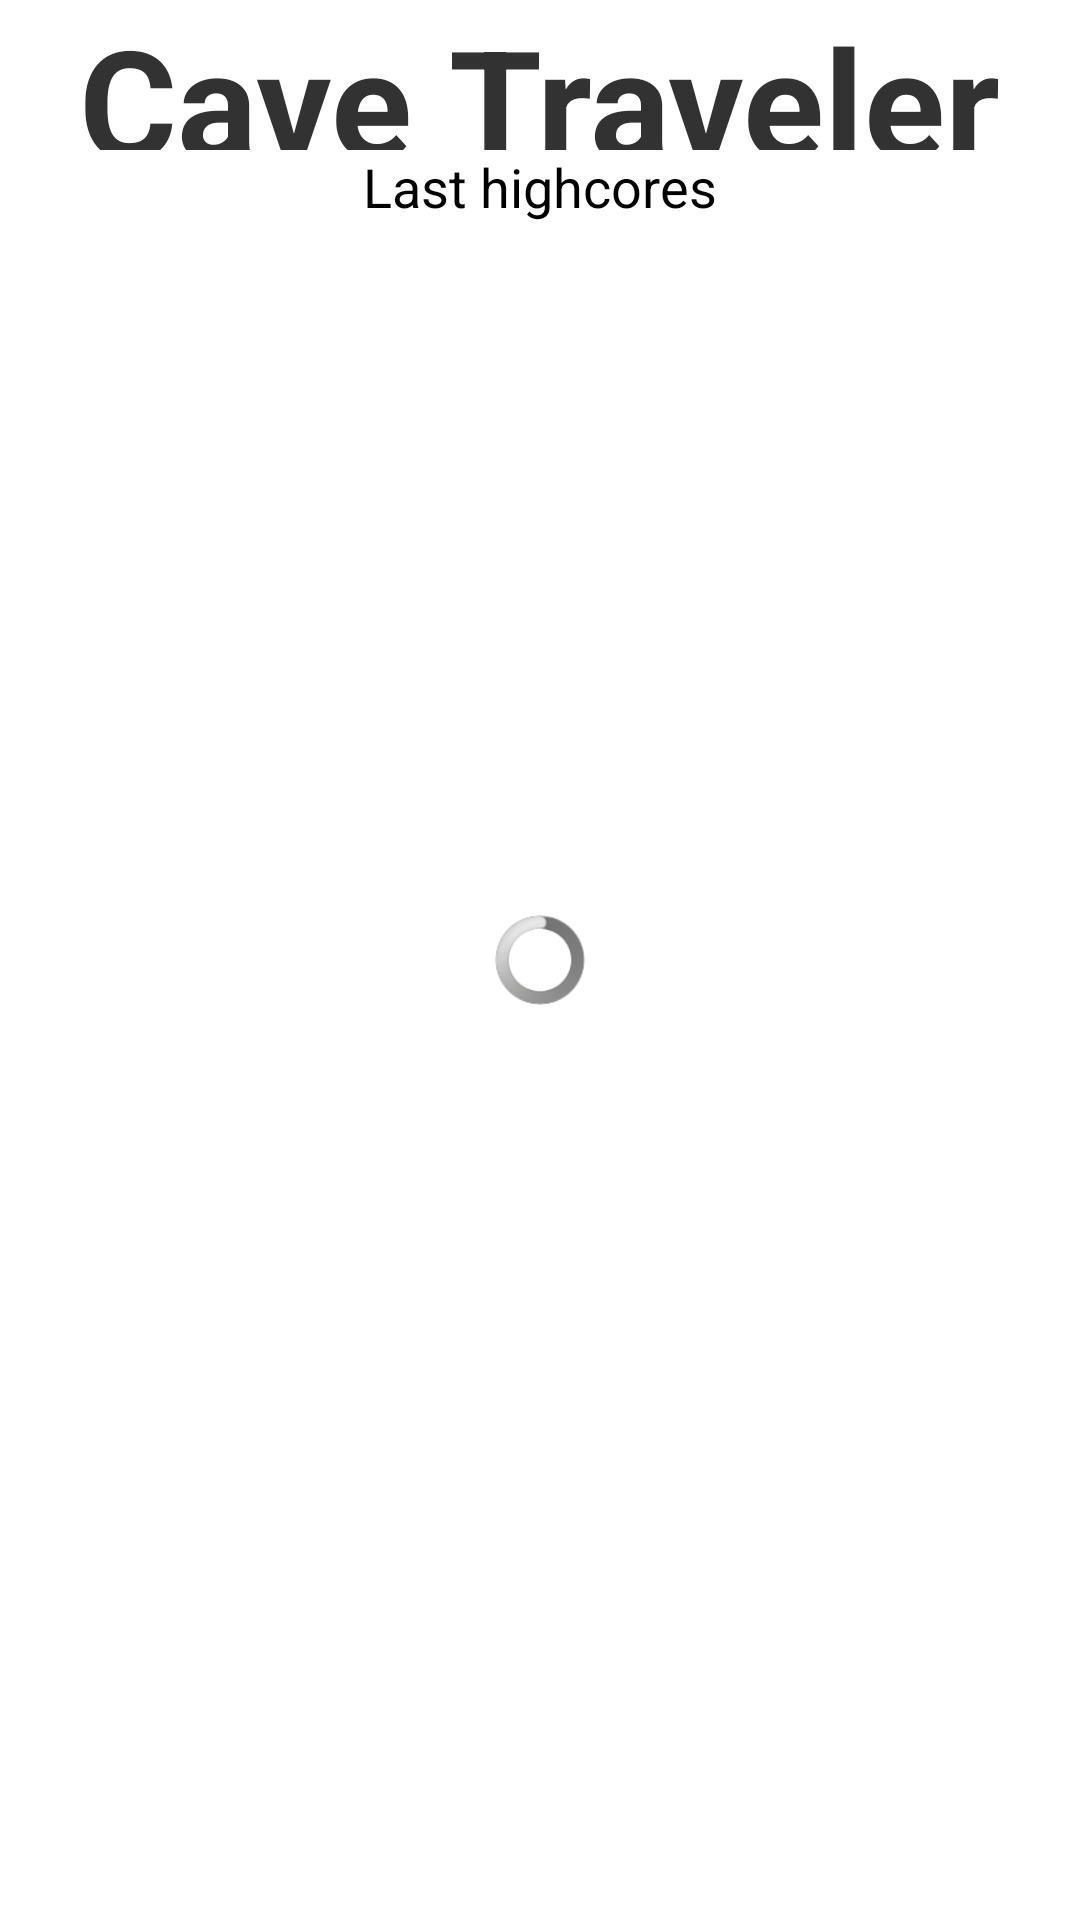

Write the Android layout XML for this screen, with the resource values it uses.
<!-- AndroidManifest.xml: application theme AppTheme -->
<!-- res/layout/activity_highscores.xml -->
<LinearLayout xmlns:tools="http://schemas.android.com/tools"
    xmlns:android="http://schemas.android.com/apk/res/android"
    android:id="@+id/LinearLayout1"
    android:layout_width="match_parent"
    android:layout_height="match_parent"
    android:orientation="vertical" >

    <RelativeLayout
        android:layout_width="fill_parent"
        android:layout_height="50dp"
        android:background="#20FFFFFF">


        <TextView
            android:id="@+id/highScoreTitleText"
            android:layout_width="wrap_content"
            android:layout_height="wrap_content"
            android:layout_centerHorizontal="true"
            android:layout_centerVertical="true"
            android:text="Cave Traveler"
            android:textSize="50sp"
            android:textStyle="bold" />

    </RelativeLayout>

    <RelativeLayout
        android:layout_width="fill_parent"
        android:layout_height="260dp" 
        android:layout_weight="5"
        android:background="#20FFFFFF">

        <TextView
            android:id="@+id/highScoreSubTitleText"
            android:layout_width="wrap_content"
            android:layout_height="wrap_content"
            android:layout_alignParentTop="true"
            android:layout_centerHorizontal="true"
            android:text="Last highcores"
            android:textAppearance="?android:attr/textAppearanceMedium" />

        <ListView
            android:id="@+id/highScoreListView"
            android:layout_width="match_parent"
            android:layout_height="wrap_content"
            android:layout_below="@+id/highScoreSubTitleText"
            android:layout_centerHorizontal="true" 
            android:background="@drawable/main_menu_listview_bg"
            android:layout_margin="5sp">
        </ListView>
        
	    <ProgressBar
	        android:id="@+id/highscoreProgressBar"
	        android:layout_width="30sp"
	        android:layout_height="30sp"
	        android:layout_centerHorizontal="true"
	        android:layout_centerVertical="true"
	        android:visibility="visible" />

    </RelativeLayout>

    <RelativeLayout
        android:layout_width="fill_parent"
        android:layout_height="50dp"
        android:background="#20FFFFFF" >

        <Button
            android:id="@+id/highScoresBackButton"
            android:layout_width="wrap_content"
            android:layout_height="wrap_content"
            android:layout_alignParentTop="true"
            android:layout_centerHorizontal="true"
            android:text="Back" 
            android:onClick="highScoreBack"
            android:background="@drawable/main_menu_button_bg"
            android:textSize="20sp"
            android:textColor="#FFFFFFFF"/>

    </RelativeLayout>
    
    
</LinearLayout>
<!-- resources referenced by this layout -->
<resources>
  <!-- drawable main_menu_button_bg (drawable) -->
  <?xml version="1.0" encoding="utf-8"?>
  
  <selector xmlns:android="http://schemas.android.com/apk/res/android">
  
      <item android:drawable="@drawable/main_menu_button_bg_pressed" android:state_pressed="true"/>
      <item android:drawable="@drawable/main_menu_button_bg_pressed" android:state_selected="true"/>
      <item android:drawable="@drawable/main_menu_button_bg_released"/>
  
  </selector>
  <!-- drawable main_menu_listview_bg (drawable) -->
  <?xml version="1.0" encoding="utf-8"?>
  
  <shape xmlns:android="http://schemas.android.com/apk/res/android" android:shape="rectangle" >
      <gradient
          android:startColor="#10FFFFFF"
          android:endColor="#10FFFFFF"
          android:angle="90"/>
      <padding android:left="30dp"
          android:top="7dp"
          android:right="30dp"
          android:bottom="7dp" />
      <corners android:radius="16dp"/>
      <size android:width="100dp" 
          android:height="40dp"/>
      <stroke android:width="2dp"
          android:color="#FFFFFFFF"/>
  </shape>
  <style name="AppTheme" parent="android:Theme.Light" />
  <!-- drawable main_menu_button_bg_pressed (drawable) -->
  <?xml version="1.0" encoding="utf-8"?>
  
  <shape xmlns:android="http://schemas.android.com/apk/res/android" android:shape="rectangle">
      <gradient
          android:startColor="#FF4000FF"
          android:endColor="#FF4000FF"
          android:angle="90"/>
      <padding android:left="30sp"
          android:top="7sp"
          android:right="30sp"
          android:bottom="7sp" />
      <corners android:radius="16sp"/>
      <size android:width="80sp" 
          android:height="40sp"/>
  </shape>
  <!-- drawable main_menu_button_bg_released (drawable) -->
  <?xml version="1.0" encoding="utf-8"?>
  
  <shape xmlns:android="http://schemas.android.com/apk/res/android" android:shape="rectangle" >
      <gradient
          android:startColor="#00000000"
          android:endColor="#00000000"
          android:angle="90"/>
      <padding android:left="30sp"
          android:top="7sp"
          android:right="30sp"
          android:bottom="7sp" />
      <corners android:radius="16sp"/>
      <size android:width="100sp" 
          android:height="40sp"/>
      <stroke android:width="2sp"
          android:color="#FFFFFFFF"/>
  </shape>
</resources>
